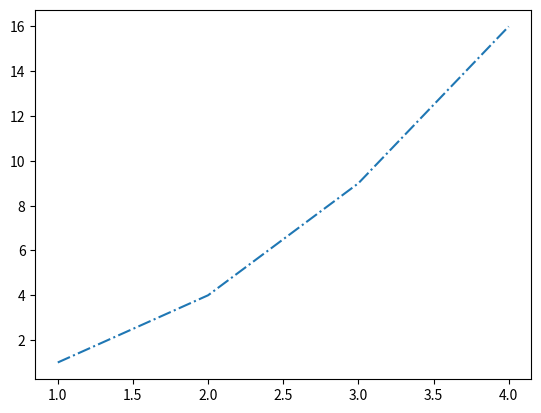

Here is the Python script that generated this plot:
import matplotlib.pyplot as plt

plt.plot([1,2,3,4], [1,4,9,16], '-.')